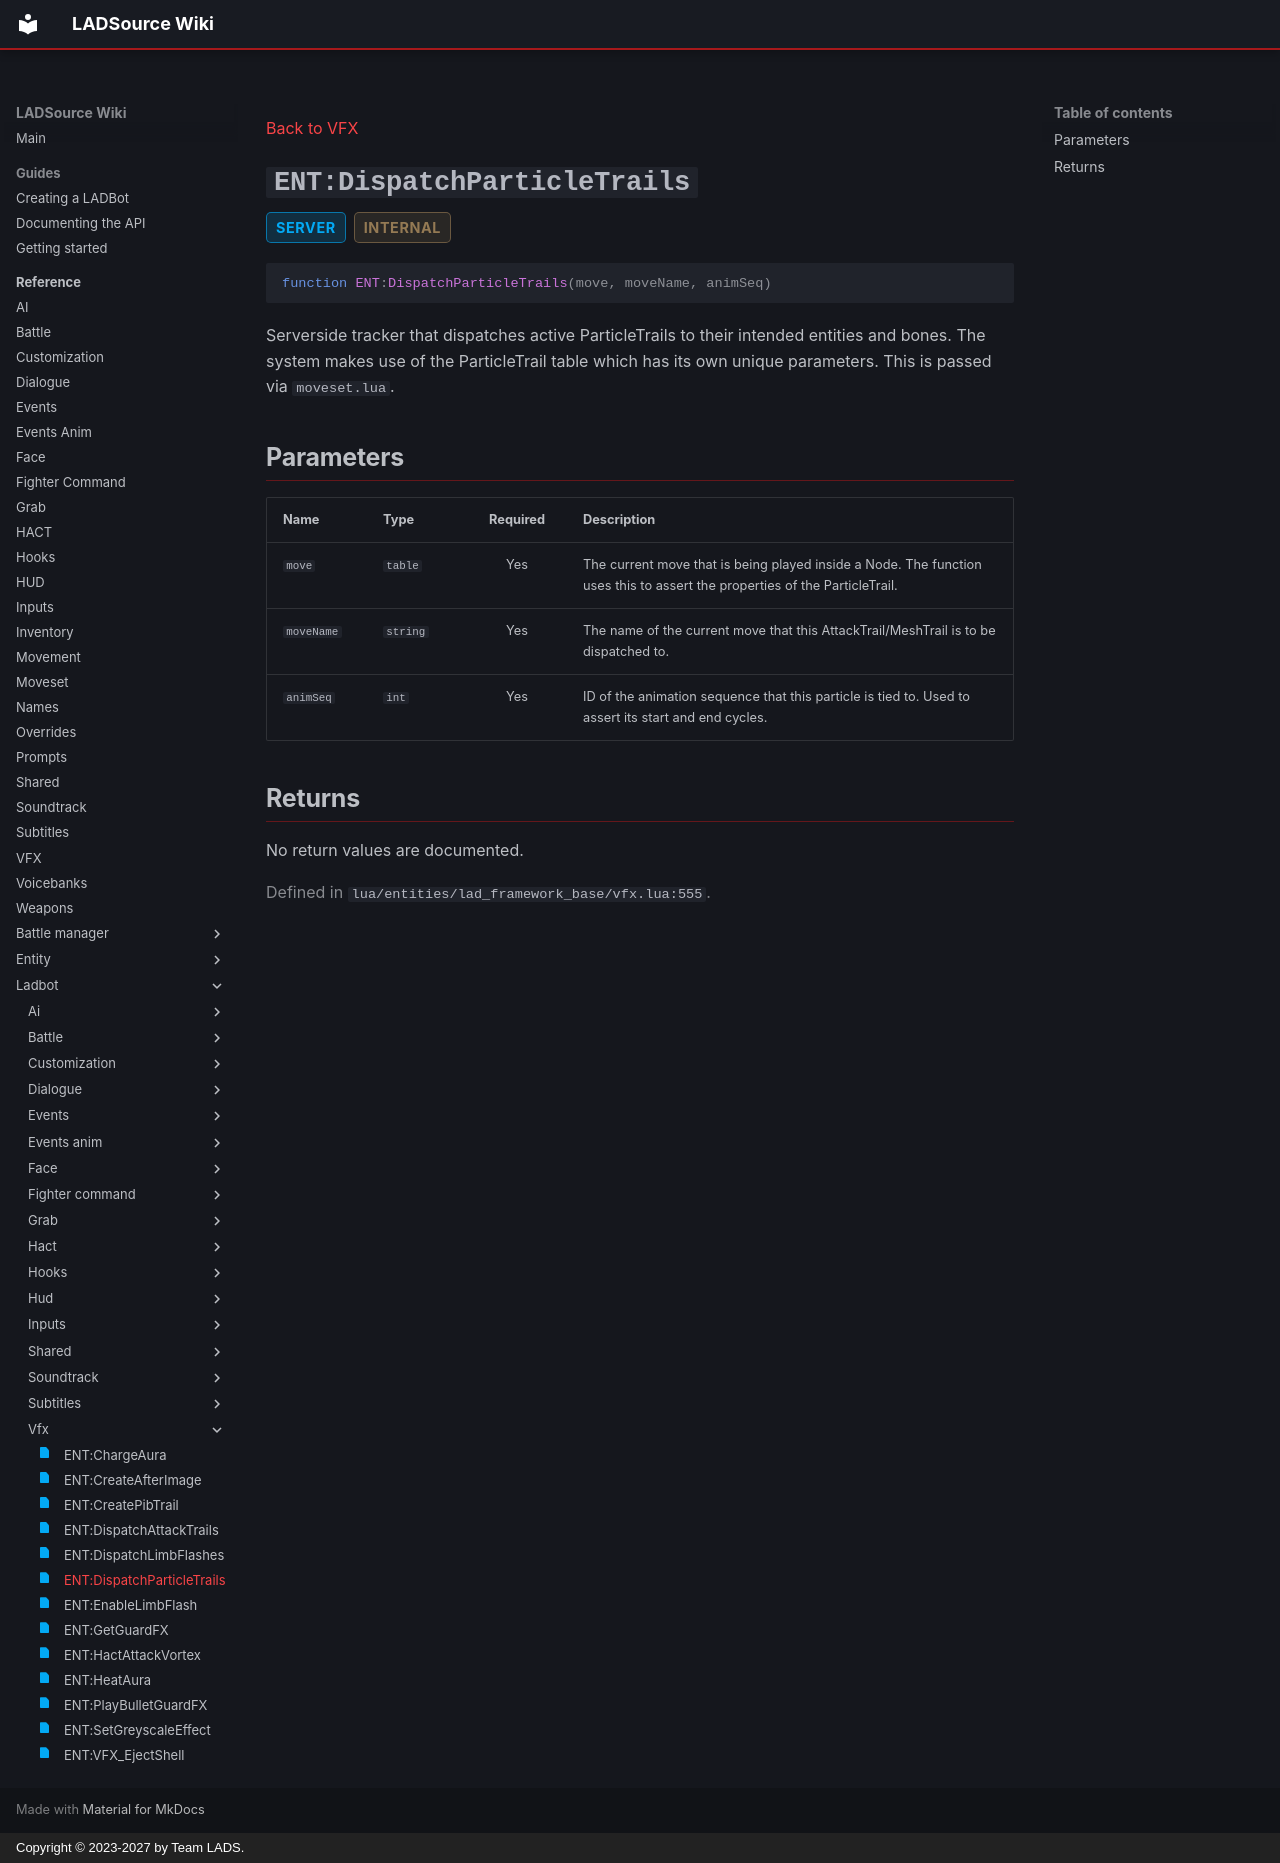

repository: Team-LAD-S/LADSource-Docs · page: reference/ladbot/vfx/dispatch-particle-trails/index.html · generator: mkdocs · copyright: Copyright © 2023-2027 by Team LADS.

---
title: "ENT:DispatchParticleTrails"
status: realm-server
---

[Back to VFX](index.md)

<a id="ent-dispatchparticletrails"></a>
# `ENT:DispatchParticleTrails` { .api-method-title }

<div class="api-badges"><span class="api-badge api-badge--server">server</span><span class="api-badge api-badge--internal">internal</span></div>

<div class="api-signature" markdown>

```lua
function ENT:DispatchParticleTrails(move, moveName, animSeq)
```

</div>

Serverside tracker that dispatches active ParticleTrails to their intended entities and bones.
The system makes use of the ParticleTrail table which has its own unique parameters. This is passed via `moveset.lua`.

## Parameters

<div class="api-parameter-table" markdown>

| Name | Type | Required | Description |
| --- | --- | :---: | --- |
| `move` | `table` | Yes | The current move that is being played inside a Node. The function uses this to assert the properties of the ParticleTrail. |
| `moveName` | `string` | Yes | The name of the current move that this AttackTrail/MeshTrail is to be dispatched to. |
| `animSeq` | `int` | Yes | ID of the animation sequence that this particle is tied to. Used to assert its start and end cycles. |

</div>

## Returns

No return values are documented.

<p class="api-source">Defined in <code>lua/entities/lad_framework_base/vfx.lua:555</code>.</p>
